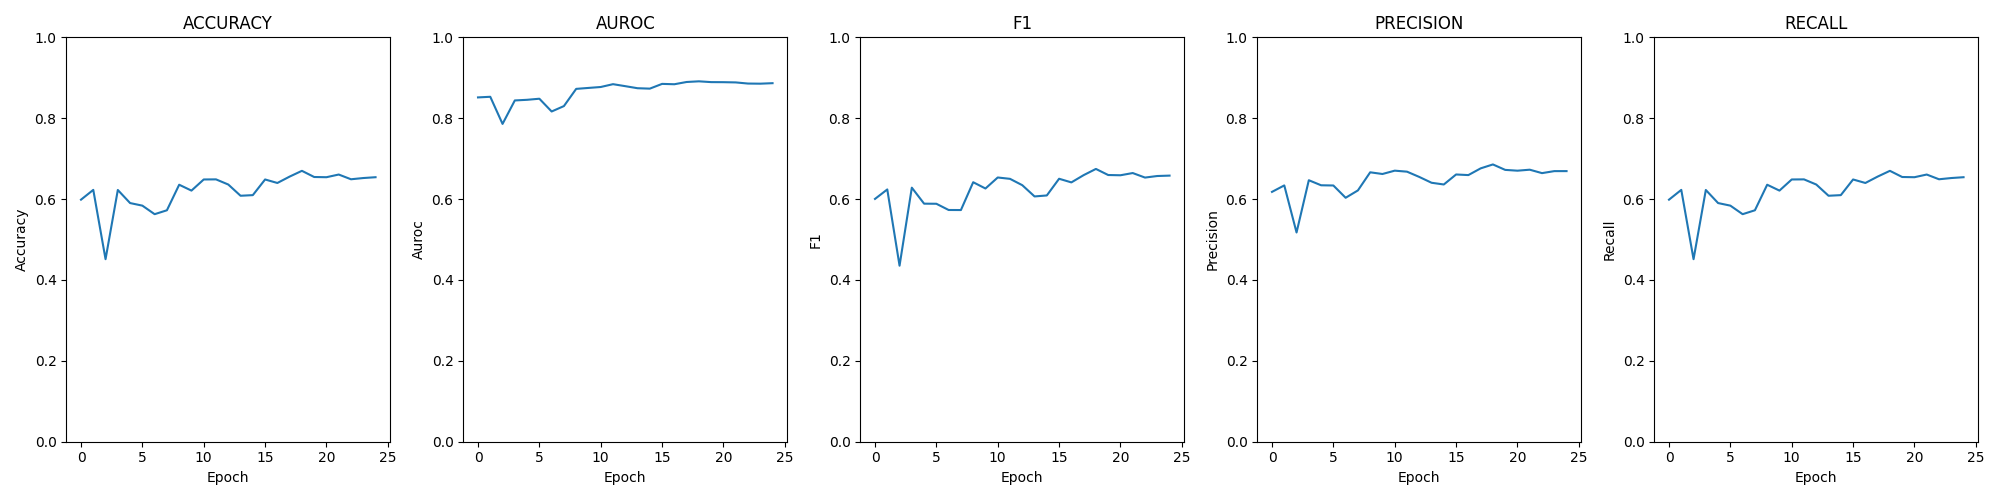

Source data for this figure (header and first rows):
epoch; loss; time; accuracy; auroc; confusion; f1; precision; recall
0; 0.00296; 00:01:45; 0.5986; 0.8515; [[771, 148, 67, 4], [336, 462, 176, 8], …; 0.6004; 0.6178; 0.5986
1; 0.00322; 00:01:42; 0.6228; 0.853; [[691, 174, 98, 27], [186, 464, 257, 75]…; 0.6238; 0.6338; 0.6228
2; 0.00481; 00:01:44; 0.4513; 0.7859; [[702, 141, 143, 4], [496, 213, 269, 4],…; 0.4353; 0.5174; 0.4513
3; 0.00316; 00:01:42; 0.6225; 0.8439; [[633, 222, 117, 18], [176, 515, 263, 28…; 0.6282; 0.6466; 0.6225
4; 0.00335; 00:01:44; 0.5902; 0.8455; [[430, 425, 105, 30], [50, 639, 176, 117…; 0.5887; 0.6342; 0.5902
5; 0.00351; 00:01:44; 0.5838; 0.8482; [[446, 363, 164, 17], [67, 576, 284, 55]…; 0.5884; 0.6336; 0.5838
6; 0.00401; 00:01:42; 0.5627; 0.8166; [[548, 264, 155, 23], [153, 554, 235, 40…; 0.573; 0.6032; 0.5627
7; 0.00329; 00:01:44; 0.5723; 0.83; [[533, 287, 160, 10], [102, 312, 543, 25…; 0.5729; 0.6215; 0.5723
8; 0.00269; 00:01:43; 0.6355; 0.8726; [[605, 297, 79, 9], [110, 534, 316, 22],…; 0.6417; 0.6662; 0.6355
9; 0.00257; 00:01:42; 0.621; 0.8749; [[514, 397, 71, 8], [82, 564, 315, 21], …; 0.6262; 0.6621; 0.621
10; 0.00255; 00:01:43; 0.6485; 0.8772; [[688, 203, 91, 8], [152, 511, 297, 22],…; 0.6534; 0.6703; 0.6485
11; 0.00245; 00:01:43; 0.6488; 0.8842; [[738, 169, 75, 8], [191, 442, 329, 20],…; 0.6501; 0.6678; 0.6488
12; 0.00259; 00:01:44; 0.636; 0.8792; [[723, 177, 82, 8], [211, 384, 364, 23],…; 0.6344; 0.6548; 0.636
13; 0.00264; 00:01:42; 0.6082; 0.8742; [[616, 268, 103, 3], [138, 326, 496, 22]…; 0.6066; 0.6404; 0.6082
14; 0.00270; 00:01:44; 0.6098; 0.8731; [[618, 267, 98, 7], [142, 349, 459, 32],…; 0.609; 0.6361; 0.6098
15; 0.00250; 00:01:41; 0.6485; 0.8849; [[705, 213, 64, 8], [207, 477, 282, 16],…; 0.6503; 0.6609; 0.6485
16; 0.00255; 00:01:44; 0.6398; 0.884; [[660, 248, 73, 9], [167, 440, 347, 28],…; 0.6413; 0.6594; 0.6398
17; 0.00251; 00:01:42; 0.6556; 0.8896; [[641, 258, 85, 6], [129, 514, 312, 27],…; 0.6592; 0.676; 0.6556
18; 0.00235; 00:01:43; 0.6699; 0.8912; [[689, 243, 52, 6], [157, 593, 212, 20],…; 0.6746; 0.6857; 0.6699
19; 0.00241; 00:01:42; 0.6546; 0.8893; [[672, 251, 59, 8], [169, 561, 237, 15],…; 0.6595; 0.6722; 0.6546
20; 0.00246; 00:01:43; 0.6541; 0.8891; [[675, 254, 55, 6], [173, 569, 222, 18],…; 0.6589; 0.6702; 0.6541
21; 0.00246; 00:01:44; 0.6607; 0.8885; [[687, 242, 54, 7], [186, 565, 212, 19],…; 0.6644; 0.6727; 0.6607
22; 0.00255; 00:01:42; 0.649; 0.8857; [[676, 247, 58, 9], [187, 536, 243, 16],…; 0.6532; 0.6642; 0.649
23; 0.00256; 00:01:43; 0.6521; 0.8854; [[667, 250, 68, 5], [170, 556, 237, 19],…; 0.6571; 0.6692; 0.6521
24; 0.00261; 00:01:43; 0.6541; 0.8866; [[669, 242, 71, 8], [181, 539, 244, 18],…; 0.6581; 0.6692; 0.6541
